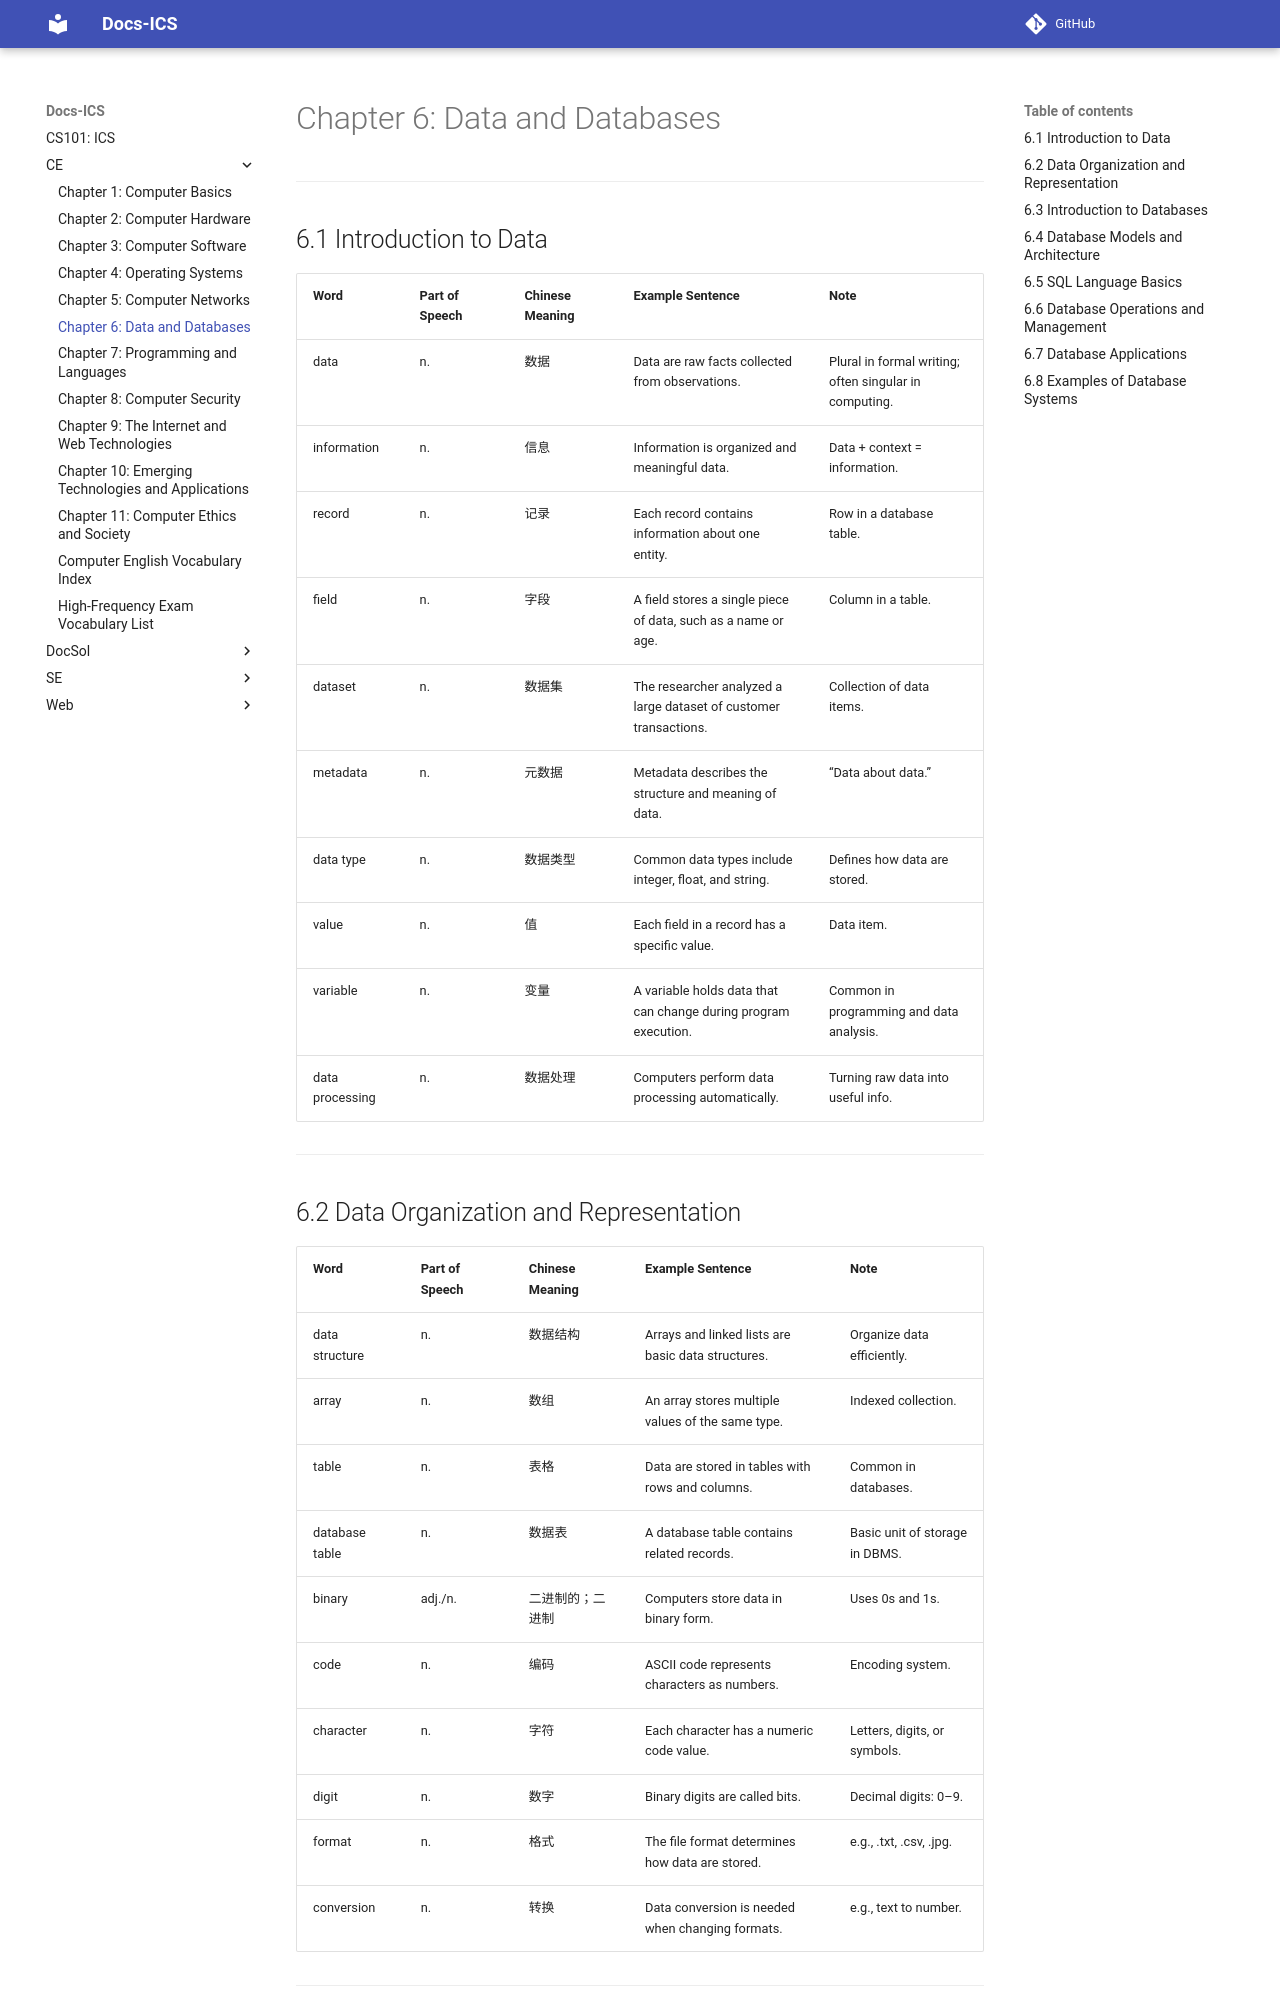

repository: abotw/CS101-ICS-DocSite · page: CE/ch06/index.html · generator: mkdocs

# Chapter 6: Data and Databases

---

## 6.1 Introduction to Data

|Word|Part of Speech|Chinese Meaning|Example Sentence|Note|
|---|---|---|---|---|
|data|n.|数据|Data are raw facts collected from observations.|Plural in formal writing; often singular in computing.|
|information|n.|信息|Information is organized and meaningful data.|Data + context = information.|
|record|n.|记录|Each record contains information about one entity.|Row in a database table.|
|field|n.|字段|A field stores a single piece of data, such as a name or age.|Column in a table.|
|dataset|n.|数据集|The researcher analyzed a large dataset of customer transactions.|Collection of data items.|
|metadata|n.|元数据|Metadata describes the structure and meaning of data.|“Data about data.”|
|data type|n.|数据类型|Common data types include integer, float, and string.|Defines how data are stored.|
|value|n.|值|Each field in a record has a specific value.|Data item.|
|variable|n.|变量|A variable holds data that can change during program execution.|Common in programming and data analysis.|
|data processing|n.|数据处理|Computers perform data processing automatically.|Turning raw data into useful info.|

---

## 6.2 Data Organization and Representation

|Word|Part of Speech|Chinese Meaning|Example Sentence|Note|
|---|---|---|---|---|
|data structure|n.|数据结构|Arrays and linked lists are basic data structures.|Organize data efficiently.|
|array|n.|数组|An array stores multiple values of the same type.|Indexed collection.|
|table|n.|表格|Data are stored in tables with rows and columns.|Common in databases.|
|database table|n.|数据表|A database table contains related records.|Basic unit of storage in DBMS.|
|binary|adj./n.|二进制的；二进制|Computers store data in binary form.|Uses 0s and 1s.|
|code|n.|编码|ASCII code represents characters as numbers.|Encoding system.|
|character|n.|字符|Each character has a numeric code value.|Letters, digits, or symbols.|
|digit|n.|数字|Binary digits are called bits.|Decimal digits: 0–9.|
|format|n.|格式|The file format determines how data are stored.|e.g., .txt, .csv, .jpg.|
|conversion|n.|转换|Data conversion is needed when changing formats.|e.g., text to number.|

---
